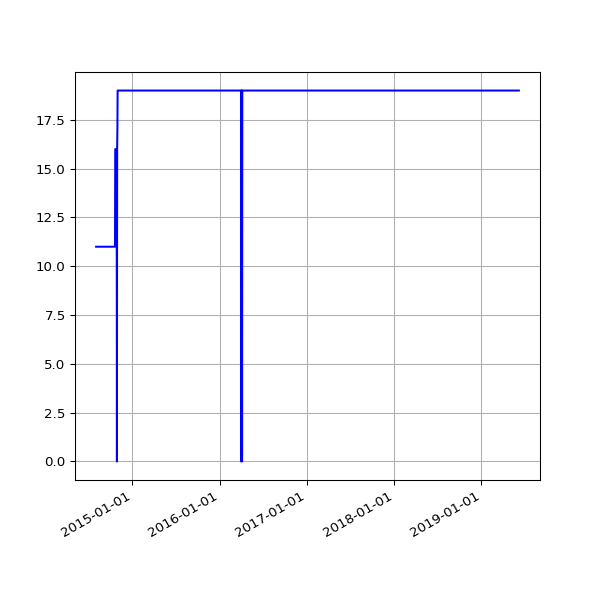

Source data for this figure (header and first rows):
date, value
2014-08-02 02:34:49 +0100, 11
2014-08-03 03:05:19 +0100, 11
2014-08-04 02:45:32 +0100, 11
2014-08-05 02:45:33 +0100, 11
2014-08-06 02:43:20 +0100, 11
2014-08-07 02:41:52 +0100, 11
2014-08-08 02:43:24 +0100, 11
2014-08-09 02:35:17 +0100, 11
2014-08-10 02:37:17 +0100, 11
2014-08-11 02:49:09 +0100, 11
2014-08-12 02:36:56 +0100, 11
2014-08-13 02:41:52 +0100, 11
2014-08-14 02:39:20 +0100, 11
2014-08-15 02:40:32 +0100, 11
2014-08-16 02:39:22 +0100, 11
2014-08-17 02:37:23 +0100, 11
2014-08-18 02:40:14 +0100, 11
2014-08-19 02:41:31 +0100, 11
2014-08-20 02:41:02 +0100, 11
2014-08-21 02:46:25 +0100, 11
2014-08-22 02:42:42 +0100, 11
2014-08-23 02:49:08 +0100, 11
2014-08-24 02:41:34 +0100, 11
2014-08-25 02:44:26 +0100, 11
2014-08-26 02:45:33 +0100, 11
2014-08-27 02:47:23 +0100, 11
2014-08-28 02:45:45 +0100, 11
2014-08-29 02:52:17 +0100, 11
2014-08-30 02:41:53 +0100, 11
2014-08-31 02:41:54 +0100, 11
2014-09-01 02:41:45 +0100, 11
2014-09-02 02:56:38 +0100, 11
2014-09-03 02:53:41 +0100, 11
2014-09-04 03:09:09 +0100, 11
2014-09-05 02:53:14 +0100, 11
2014-09-06 02:45:18 +0100, 11
2014-09-07 02:42:16 +0100, 11
2014-09-08 03:37:13 +0100, 11
2014-09-09 02:50:39 +0100, 11
2014-09-10 02:53:39 +0100, 11
2014-09-11 03:39:38 +0100, 11
2014-09-12 02:44:06 +0100, 11
2014-09-13 02:45:19 +0100, 11
2014-09-14 02:46:09 +0100, 11
2014-09-15 02:51:21 +0100, 11
2014-09-16 02:51:21 +0100, 11
2014-09-17 02:50:45 +0100, 11
2014-09-18 02:52:25 +0100, 11
2014-09-19 02:50:21 +0100, 11
2014-09-20 02:42:56 +0100, 11
2014-09-21 02:40:59 +0100, 11
2014-09-22 02:50:35 +0100, 11
2014-09-23 02:41:41 +0100, 11
2014-09-24 02:44:22 +0100, 11
2014-09-25 02:55:33 +0100, 11
2014-09-26 02:52:05 +0100, 11
2014-09-27 02:42:14 +0100, 11
2014-09-28 02:39:29 +0100, 11
2014-09-29 02:49:32 +0100, 11
2014-09-30 02:55:10 +0100, 11
... 1,192 more rows
